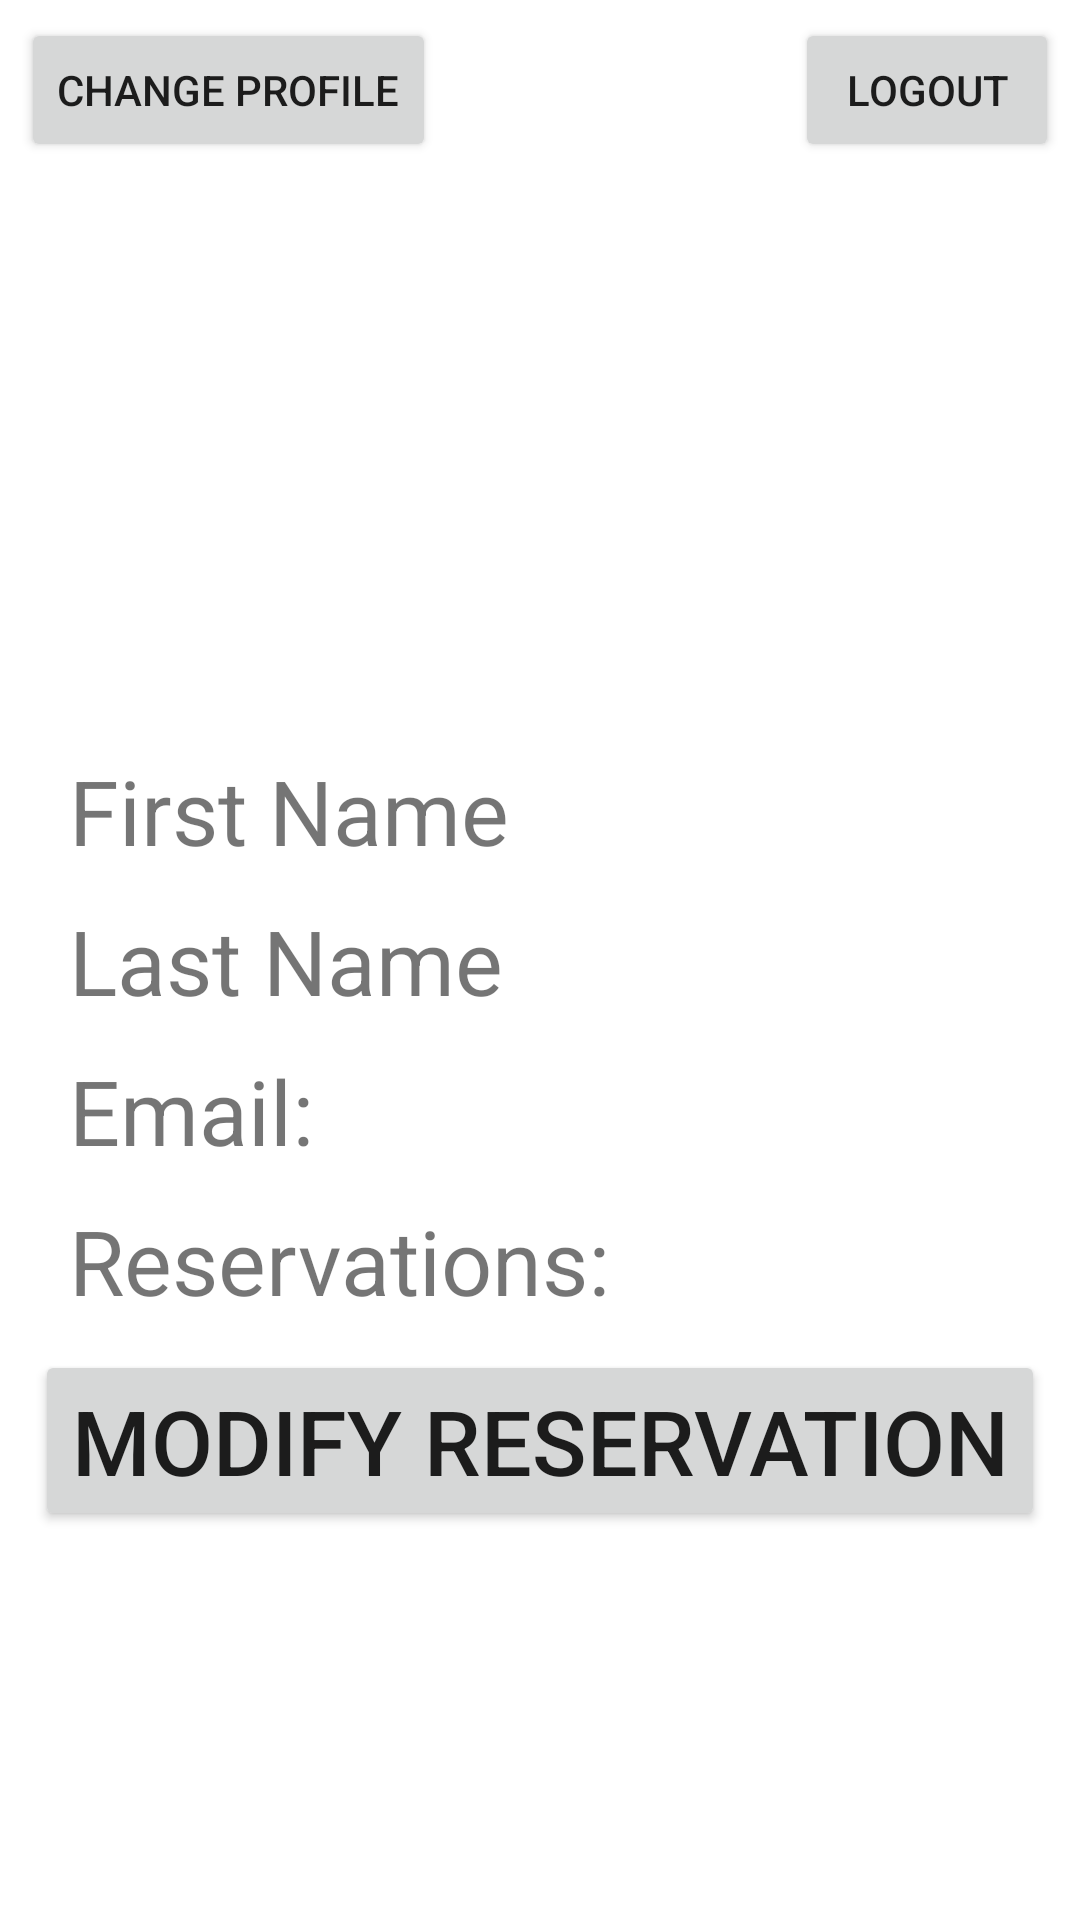

Reconstruct the res/layout file that produces this screen, plus the resources it refers to.
<!-- AndroidManifest.xml: application theme Theme.GamLab -->
<!-- res/layout/fragment_profile.xml -->
<?xml version="1.0" encoding="utf-8"?>
<RelativeLayout xmlns:android="http://schemas.android.com/apk/res/android"
    android:layout_width="match_parent"
    android:layout_height="match_parent">

    <ImageView
        android:id="@+id/profile_image"
        android:layout_width="150dp"
        android:layout_height="150dp"
        android:layout_alignParentTop="true"
        android:layout_centerHorizontal="true"
        android:layout_marginTop="66dp"
        android:src="@drawable/ic_baseline_person_24" />

    <TextView
        android:id="@+id/profile_name"
        android:layout_width="wrap_content"
        android:layout_height="wrap_content"
        android:layout_alignParentStart="true"
        android:layout_alignParentTop="true"
        android:layout_marginStart="23dp"
        android:layout_marginTop="250dp"
        android:text="First Name"
        android:textSize="30sp" />

    <TextView
        android:id="@+id/profile_lName"
        android:layout_width="wrap_content"
        android:layout_height="wrap_content"
        android:layout_alignParentStart="true"
        android:layout_alignParentTop="true"
        android:layout_marginStart="23dp"
        android:layout_marginTop="300dp"
        android:text="Last Name"
        android:textSize="30sp" />

    <TextView
        android:id="@+id/profile_reservation"
        android:layout_width="wrap_content"
        android:layout_height="wrap_content"
        android:layout_alignParentStart="true"
        android:layout_alignParentTop="true"
        android:layout_centerVertical="true"
        android:layout_marginStart="23dp"
        android:layout_marginTop="400dp"
        android:text="Reservations:"
        android:textSize="30sp" />

    <TextView
        android:id="@+id/profile_email"
        android:layout_width="wrap_content"
        android:layout_height="wrap_content"
        android:layout_alignParentStart="true"
        android:layout_alignParentTop="true"
        android:layout_centerVertical="true"
        android:layout_marginStart="23dp"
        android:layout_marginTop="350dp"
        android:text="Email:"
        android:textSize="30sp" />

    <Button
        android:id="@+id/btnModifyRes"
        android:layout_width="wrap_content"
        android:layout_height="wrap_content"
        android:layout_alignParentTop="true"
        android:layout_centerHorizontal="true"
        android:layout_marginTop="450dp"
        android:text="Modify Reservation"
        android:textSize="30sp" />

    <Button
        android:id="@+id/btnLogout"
        android:layout_width="wrap_content"
        android:layout_height="wrap_content"
        android:layout_alignParentTop="true"
        android:layout_alignParentEnd="true"
        android:layout_marginTop="6dp"
        android:layout_marginEnd="7dp"
        android:onClick="logout"
        android:text="Logout" />

    <Button
        android:id="@+id/btnChangeProfile"
        android:layout_width="wrap_content"
        android:layout_height="wrap_content"
        android:layout_alignParentStart="true"
        android:layout_alignParentTop="true"
        android:layout_marginStart="7dp"
        android:layout_marginTop="6dp"
        android:text="Change Profile" />

</RelativeLayout>
<!-- resources referenced by this layout -->
<resources>
  <style name="Theme.GamLab" parent="Theme.MaterialComponents.DayNight.DarkActionBar">
          
          <item name="colorPrimary">@color/green_100</item>
          <item name="colorPrimaryVariant">@color/purple_700</item>
          <item name="colorOnPrimary">@color/white</item>
          
          <item name="colorSecondary">@color/teal_200</item>
          <item name="colorSecondaryVariant">@color/teal_700</item>
          <item name="colorOnSecondary">@color/black</item>
          
          <item name="android:statusBarColor" tools:targetApi="l">?attr/colorPrimaryVariant</item>
          
      </style>
  <color name="green_100">#138D7F</color>
  <color name="purple_700">#FF3700B3</color>
  <color name="white">#FFFFFFFF</color>
  <color name="teal_200">#FF03DAC5</color>
  <color name="teal_700">#FF018786</color>
  <color name="black">#FF000000</color>
</resources>
